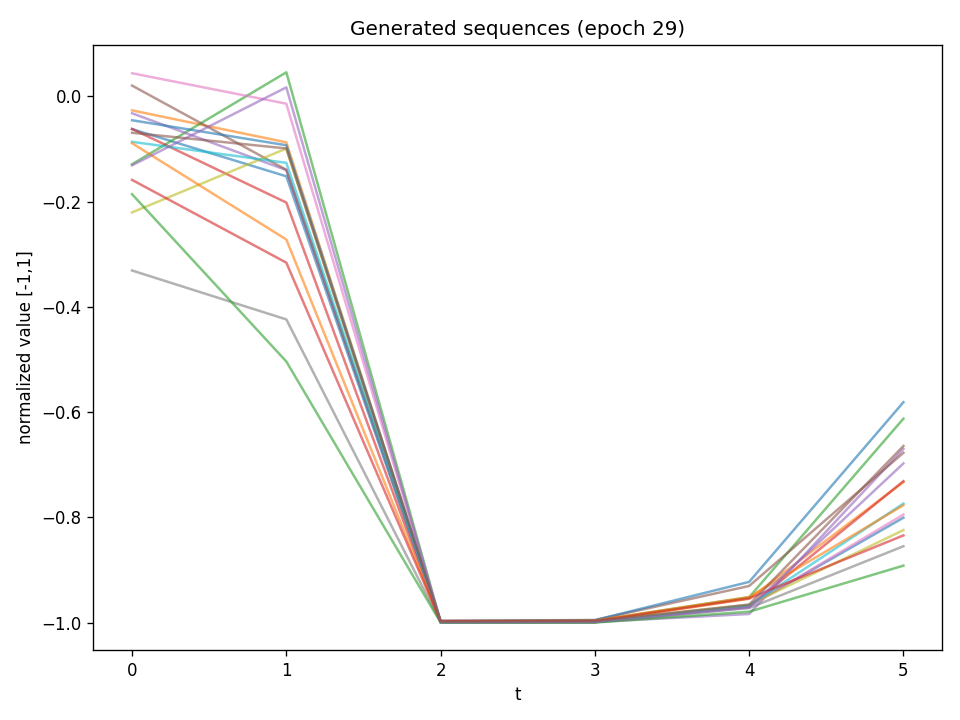

Values plotted in this chart, from the file beside it:
t0, t1, t2, t3, t4, t5
-0.0624, -0.152, -0.9987, -0.9981, -0.9681, -0.8006
-0.02674, -0.08753, -0.9992, -0.9982, -0.9545, -0.7328
-0.1291, 0.04554, -0.9979, -0.9965, -0.9516, -0.6124
-0.06194, -0.2019, -0.9992, -0.999, -0.9692, -0.7313
-0.03228, -0.1402, -0.9991, -0.9987, -0.9835, -0.6698
0.02033, -0.1396, -0.9961, -0.995, -0.9303, -0.6773
0.0438, -0.01408, -0.9985, -0.9985, -0.9693, -0.7946
-0.331, -0.4239, -0.9993, -0.9994, -0.9721, -0.8548
-0.2206, -0.09926, -0.9991, -0.9985, -0.9659, -0.824
-0.08653, -0.1265, -0.9995, -0.9989, -0.9674, -0.7737
-0.04553, -0.09301, -0.997, -0.9952, -0.9225, -0.5812
-0.08916, -0.2721, -0.9973, -0.996, -0.9513, -0.7768
-0.186, -0.5039, -0.9997, -0.9998, -0.9791, -0.8916
-0.1589, -0.316, -0.9973, -0.9972, -0.9538, -0.8342
-0.1312, 0.01693, -0.9992, -0.9988, -0.9714, -0.6975
-0.06931, -0.09909, -0.9977, -0.9967, -0.9657, -0.6644
